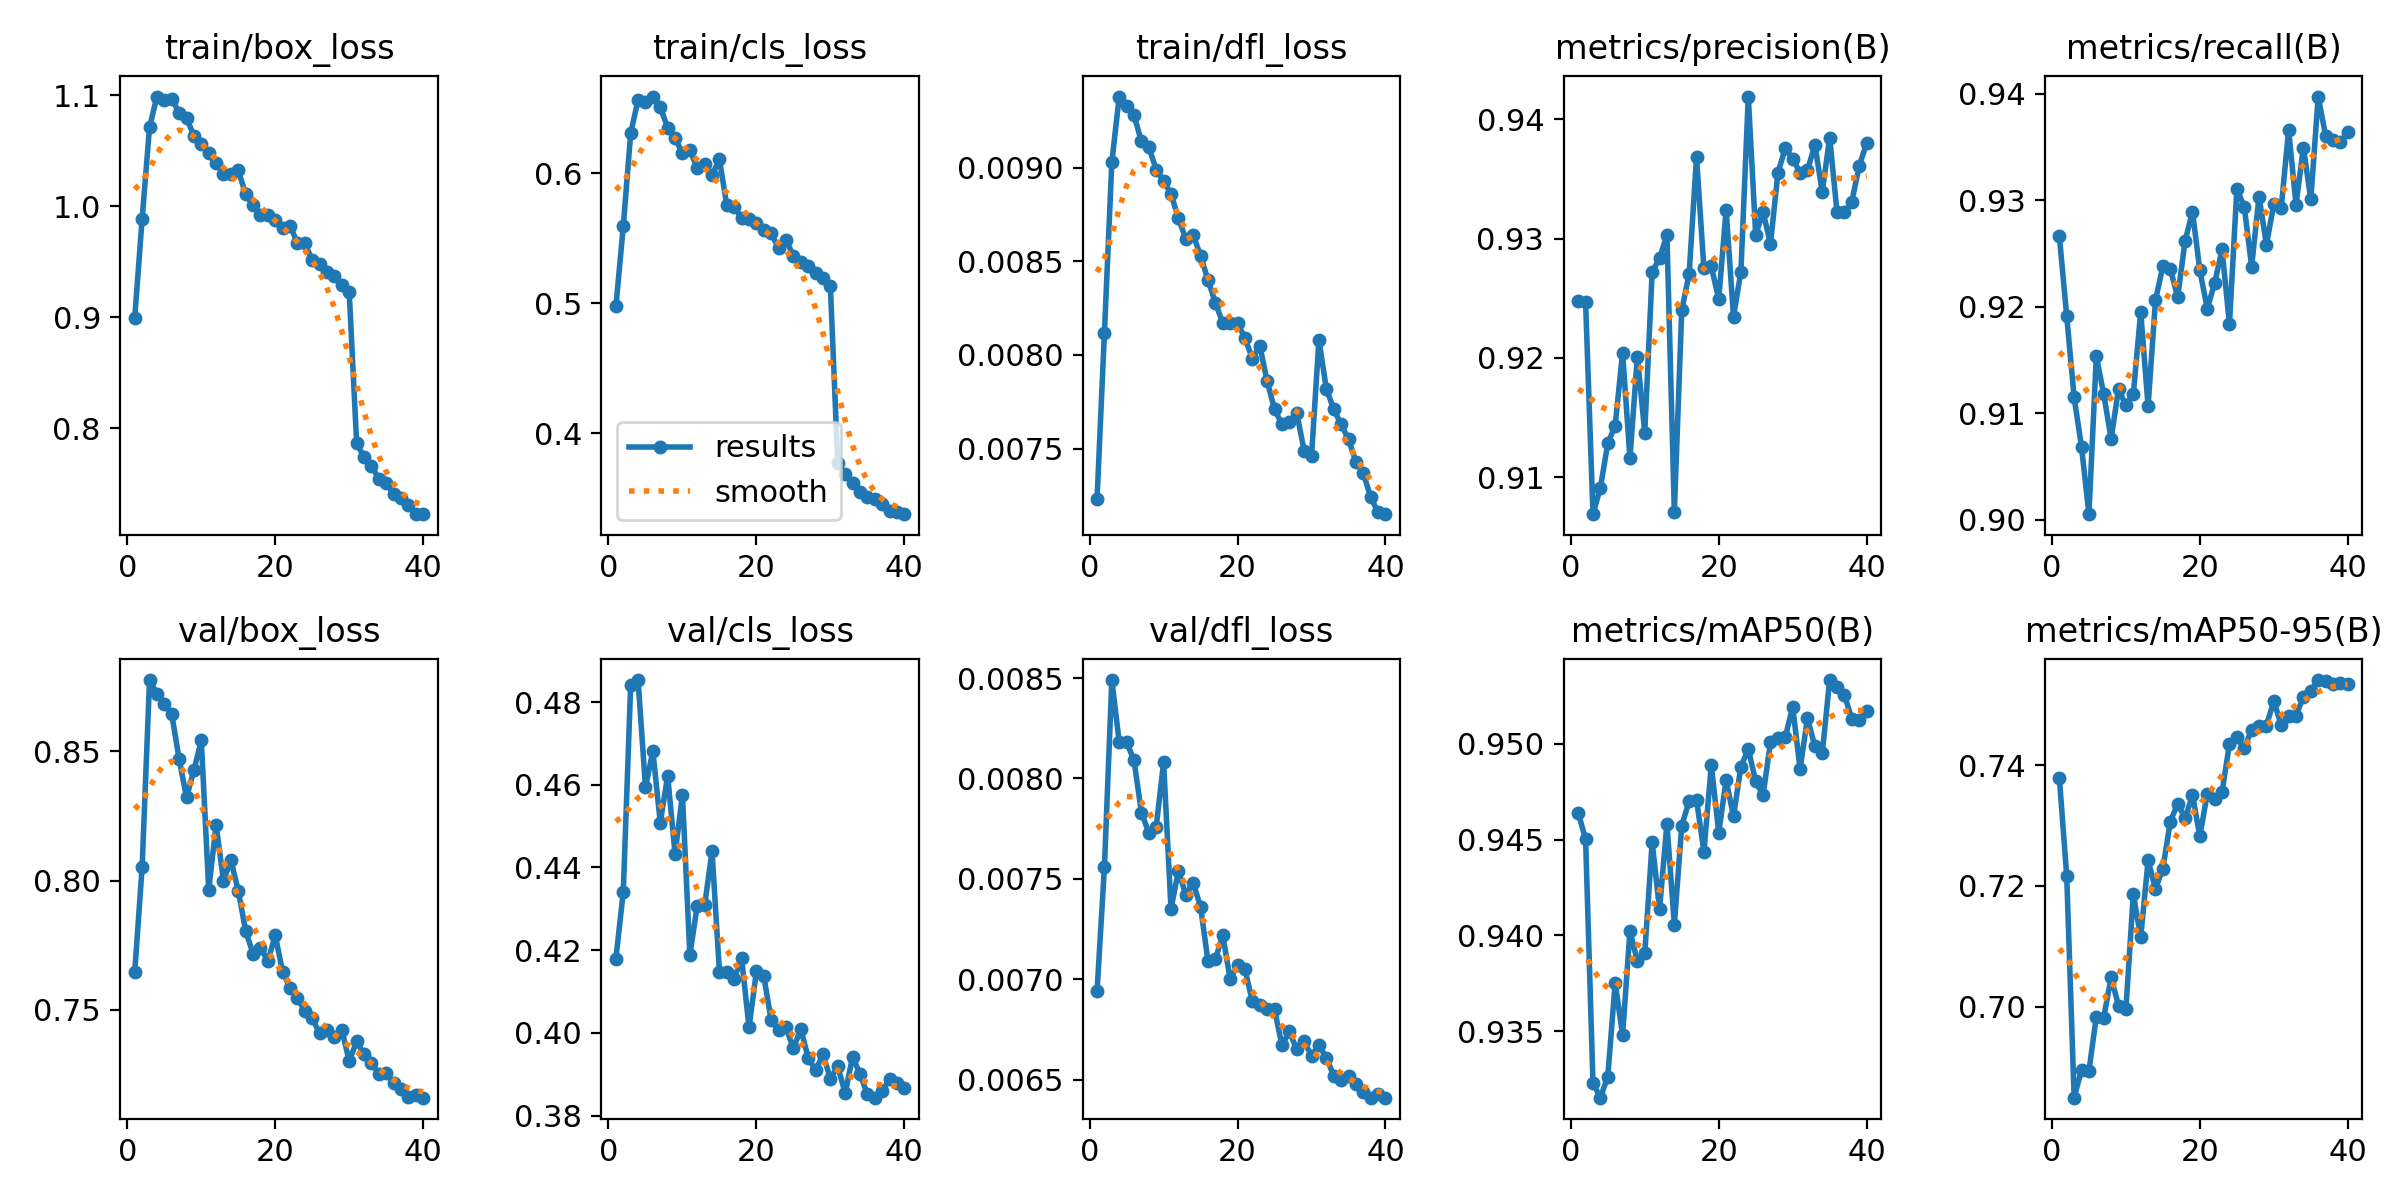

The data file committed next to this chart (first rows):
epoch, time, train/box_loss, train/cls_loss, train/dfl_loss, metrics/precision(B), metrics/recall(B), metrics/mAP50(B), metrics/mAP50-95(B), val/box_loss, val/cls_loss, val/dfl_loss, lr/pg0, lr/pg1, lr/pg2
1, 38.44, 0.8996, 0.4976, 0.00723, 0.9247, 0.9267, 0.9464, 0.738, 0.7648, 0.418, 0.00694, 0.0005526, 0.0005526, 0.0005526
2, 69.61, 0.9887, 0.5591, 0.00812, 0.9247, 0.9191, 0.945, 0.7216, 0.8053, 0.4341, 0.00756, 0.001081, 0.001081, 0.001081
3, 100.6, 1.071, 0.6306, 0.00903, 0.9069, 0.9115, 0.9323, 0.6849, 0.8776, 0.4842, 0.00849, 0.001582, 0.001582, 0.001582
4, 131.3, 1.099, 0.6562, 0.00938, 0.9092, 0.9069, 0.9315, 0.6895, 0.8723, 0.4853, 0.00818, 0.001543, 0.001543, 0.001543
5, 162.6, 1.096, 0.6544, 0.00933, 0.9129, 0.9005, 0.9326, 0.6893, 0.8683, 0.4594, 0.00818, 0.001502, 0.001502, 0.001502
6, 193.7, 1.097, 0.6588, 0.00928, 0.9143, 0.9154, 0.9375, 0.6983, 0.8645, 0.4682, 0.00809, 0.001461, 0.001461, 0.001461
7, 224.7, 1.084, 0.6505, 0.00914, 0.9205, 0.9118, 0.9348, 0.6982, 0.847, 0.4508, 0.00783, 0.001419, 0.001419, 0.001419
8, 255.8, 1.079, 0.6349, 0.00911, 0.9116, 0.9076, 0.9402, 0.7048, 0.8322, 0.4621, 0.00773, 0.001378, 0.001378, 0.001378
9, 286.7, 1.064, 0.6268, 0.00899, 0.9201, 0.9123, 0.9387, 0.7002, 0.8427, 0.4433, 0.00776, 0.001337, 0.001337, 0.001337
10, 317.7, 1.056, 0.6152, 0.00893, 0.9138, 0.9107, 0.9391, 0.6996, 0.8543, 0.4576, 0.00808, 0.001296, 0.001296, 0.001296
11, 348.7, 1.048, 0.6179, 0.00886, 0.9272, 0.9118, 0.9448, 0.7186, 0.7965, 0.4188, 0.00735, 0.001254, 0.001254, 0.001254
12, 379.8, 1.039, 0.6036, 0.00873, 0.9284, 0.9195, 0.9414, 0.7115, 0.8217, 0.4308, 0.00754, 0.001213, 0.001213, 0.001213
13, 410.8, 1.029, 0.6066, 0.00862, 0.9303, 0.9107, 0.9458, 0.7242, 0.7999, 0.4309, 0.00742, 0.001172, 0.001172, 0.001172
14, 441.7, 1.029, 0.5985, 0.00864, 0.9071, 0.9206, 0.9406, 0.7195, 0.8079, 0.4439, 0.00748, 0.001131, 0.001131, 0.001131
15, 472.3, 1.032, 0.6104, 0.00853, 0.924, 0.9238, 0.9457, 0.7229, 0.7961, 0.4147, 0.00736, 0.001089, 0.001089, 0.001089
16, 503.1, 1.011, 0.5751, 0.0084, 0.927, 0.9236, 0.947, 0.7307, 0.7805, 0.4147, 0.00709, 0.001048, 0.001048, 0.001048
17, 534, 1.001, 0.5738, 0.00828, 0.9368, 0.9209, 0.9471, 0.7337, 0.7718, 0.4131, 0.0071, 0.001007, 0.001007, 0.001007
18, 565, 0.9916, 0.5656, 0.00817, 0.9275, 0.9262, 0.9444, 0.7312, 0.774, 0.418, 0.00722, 0.0009656, 0.0009656, 0.0009656
19, 596.3, 0.9924, 0.5647, 0.00817, 0.9277, 0.9289, 0.9489, 0.7351, 0.769, 0.4013, 0.007, 0.0009244, 0.0009244, 0.0009244
20, 627.3, 0.9877, 0.5614, 0.00817, 0.9249, 0.9234, 0.9454, 0.7283, 0.7788, 0.4149, 0.00707, 0.0008831, 0.0008831, 0.0008831
21, 658.9, 0.9803, 0.5564, 0.00809, 0.9324, 0.9198, 0.9481, 0.7353, 0.7647, 0.4137, 0.00705, 0.0008418, 0.0008418, 0.0008418
22, 689.7, 0.9823, 0.5537, 0.00798, 0.9235, 0.9222, 0.9462, 0.7345, 0.7586, 0.403, 0.00689, 0.0008006, 0.0008006, 0.0008006
23, 720.8, 0.9668, 0.5422, 0.00805, 0.9272, 0.9254, 0.9488, 0.7356, 0.7546, 0.4006, 0.00687, 0.0007593, 0.0007593, 0.0007593
24, 752, 0.9668, 0.5487, 0.00786, 0.9419, 0.9184, 0.9497, 0.7436, 0.7496, 0.4013, 0.00685, 0.0007181, 0.0007181, 0.0007181
25, 783.1, 0.9511, 0.5361, 0.00771, 0.9303, 0.9311, 0.948, 0.7447, 0.7468, 0.3962, 0.00685, 0.0006768, 0.0006768, 0.0006768
26, 814.1, 0.9483, 0.5314, 0.00763, 0.9322, 0.9294, 0.9473, 0.7429, 0.7409, 0.4009, 0.00667, 0.0006355, 0.0006355, 0.0006355
27, 844.9, 0.9404, 0.5288, 0.00764, 0.9295, 0.9238, 0.9501, 0.7459, 0.7421, 0.394, 0.00674, 0.0005943, 0.0005943, 0.0005943
28, 875.8, 0.9368, 0.5234, 0.00769, 0.9355, 0.9304, 0.9503, 0.7465, 0.7397, 0.3909, 0.00665, 0.000553, 0.000553, 0.000553
29, 906.8, 0.9294, 0.5192, 0.00749, 0.9376, 0.9258, 0.9503, 0.7466, 0.7423, 0.3948, 0.00669, 0.0005118, 0.0005118, 0.0005118
30, 937.9, 0.9222, 0.5129, 0.00746, 0.9366, 0.9297, 0.9519, 0.7507, 0.7302, 0.3889, 0.00662, 0.0004705, 0.0004705, 0.0004705
31, 970.1, 0.7868, 0.3773, 0.00808, 0.9355, 0.9293, 0.9487, 0.7467, 0.7378, 0.3919, 0.00667, 0.0004293, 0.0004293, 0.0004293
32, 1001, 0.7735, 0.3687, 0.00782, 0.9357, 0.9366, 0.9513, 0.7482, 0.7329, 0.3854, 0.00661, 0.000388, 0.000388, 0.000388
33, 1032, 0.7662, 0.362, 0.00771, 0.9378, 0.9296, 0.9499, 0.7483, 0.7297, 0.3942, 0.00652, 0.0003467, 0.0003467, 0.0003467
34, 1063, 0.7541, 0.355, 0.00763, 0.9339, 0.9349, 0.9495, 0.7514, 0.7253, 0.3901, 0.0065, 0.0003055, 0.0003055, 0.0003055
35, 1094, 0.7505, 0.3512, 0.00755, 0.9385, 0.9301, 0.9533, 0.7524, 0.7256, 0.3852, 0.00652, 0.0002642, 0.0002642, 0.0002642
36, 1125, 0.7405, 0.3498, 0.00743, 0.9322, 0.9397, 0.9529, 0.7542, 0.7217, 0.3843, 0.00648, 0.000223, 0.000223, 0.000223
37, 1156, 0.7373, 0.3459, 0.00737, 0.9322, 0.9361, 0.9525, 0.754, 0.7196, 0.3858, 0.00644, 0.0001817, 0.0001817, 0.0001817
38, 1187, 0.7309, 0.3407, 0.00724, 0.9331, 0.9357, 0.9513, 0.7536, 0.7163, 0.3889, 0.00641, 0.0001404, 0.0001404, 0.0001404
39, 1218, 0.7225, 0.3396, 0.00716, 0.9361, 0.9354, 0.9512, 0.7536, 0.7171, 0.3878, 0.00643, 9.91865e-05, 9.91865e-05, 9.91865e-05
40, 1249, 0.7223, 0.338, 0.00715, 0.938, 0.9365, 0.9517, 0.7535, 0.7161, 0.3867, 0.00641, 5.79283e-05, 5.79283e-05, 5.79283e-05
